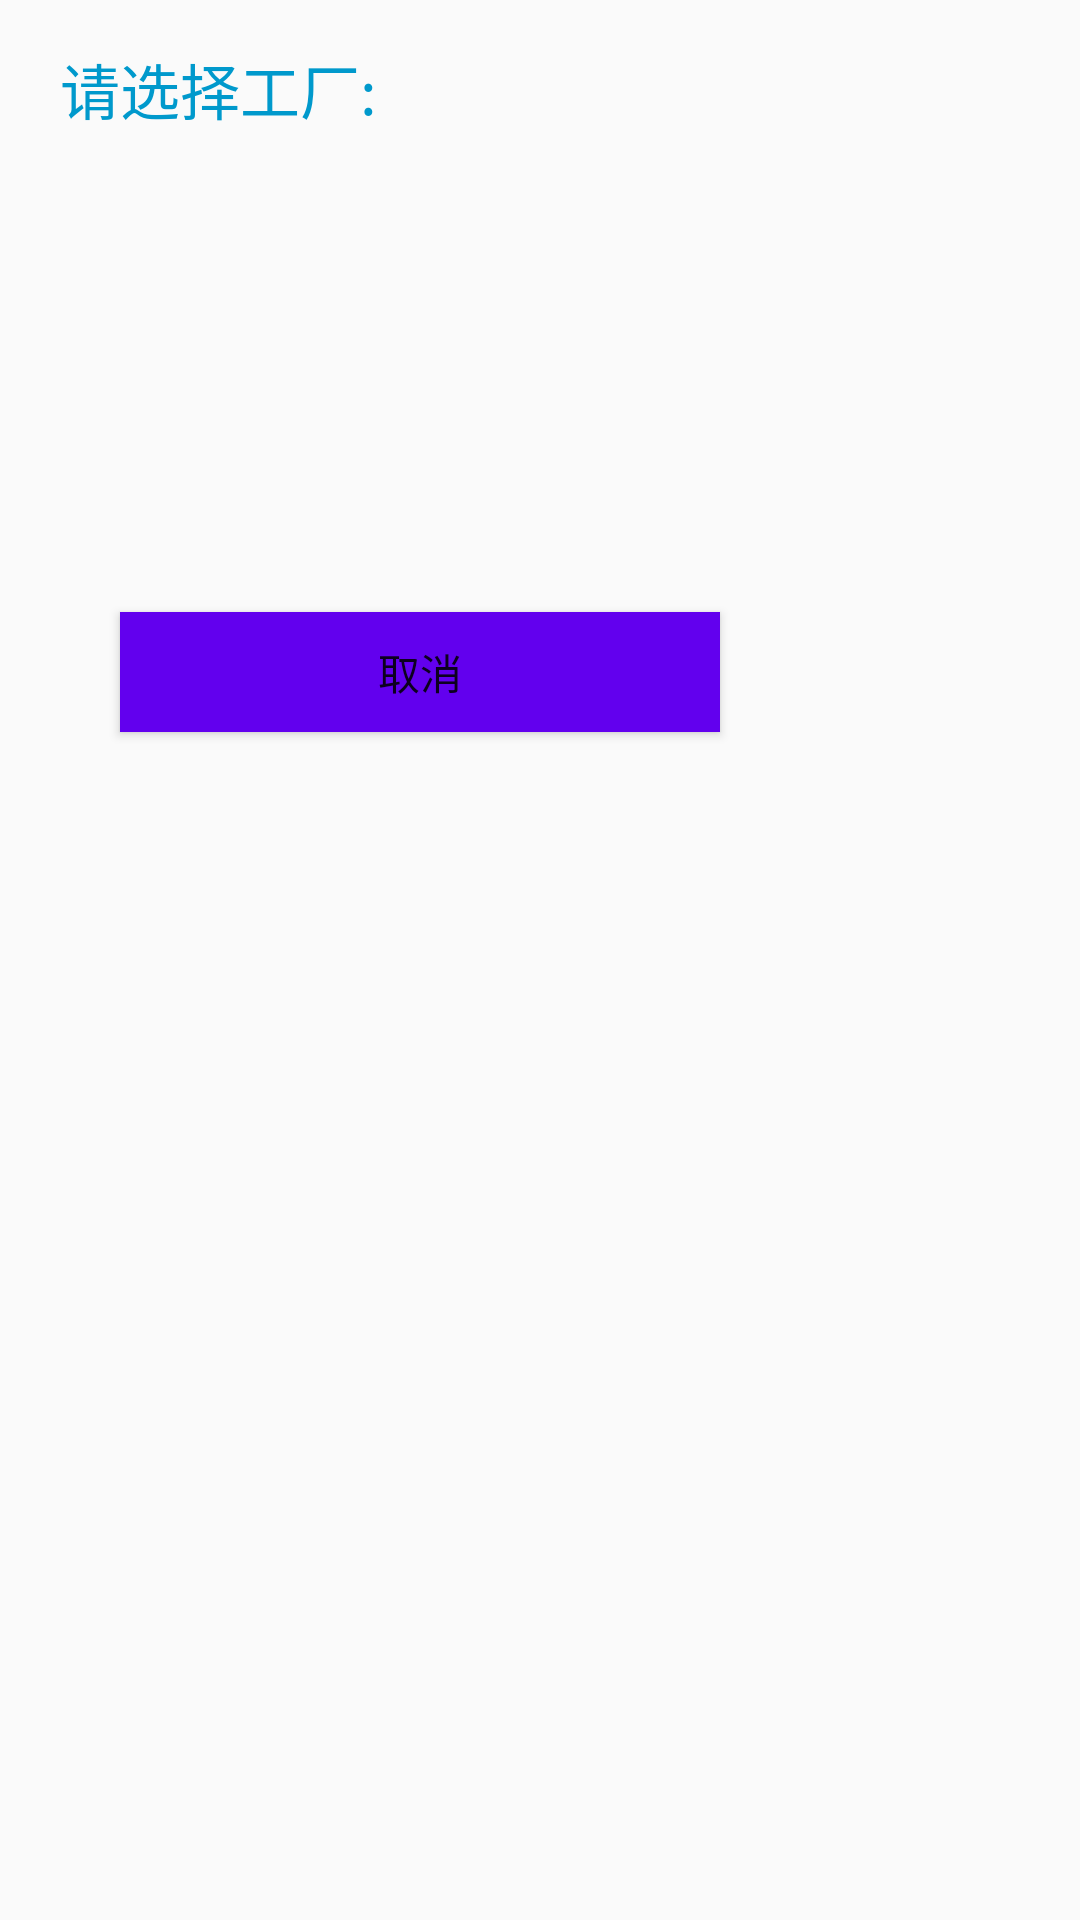

Layout XML and referenced resources for this Android screen:
<!-- AndroidManifest.xml: application theme AppTheme -->
<!-- res/layout/dialog_search_msg.xml -->
<?xml version="1.0" encoding="utf-8"?>
<LinearLayout xmlns:android="http://schemas.android.com/apk/res/android"
    android:layout_width="wrap_content"
    android:layout_height="wrap_content"
    android:orientation="vertical">

    <TextView
        android:id="@+id/Title"
        android:layout_width="260dp"
        android:layout_height="30dp"
        android:layout_gravity="center_vertical"
        android:layout_marginLeft="20dp"
        android:layout_marginTop="15dp"
        android:text="@string/werksList"
        android:textColor="@android:color/holo_blue_dark"
        android:textSize="20sp" />

    <ImageView
        android:layout_width="fill_parent"
        android:layout_height="2dp"
        android:background="@drawable/dialog_line1" />

    <ListView
        android:id="@+id/werksList"
        android:layout_width="fill_parent"
        android:layout_height="150dp"
        android:layout_marginLeft="20dp"
        android:cacheColorHint="#00000000"
        android:drawSelectorOnTop="true"
        android:listSelector="@android:color/transparent"/>

    <ImageView
        android:layout_width="fill_parent"
        android:layout_height="2dp"
        android:background="@drawable/dialog_line1" />

    <Button
        android:id="@+id/dialog_cancel_btn"
        android:layout_width="200dp"
        android:layout_height="40dp"
        android:layout_marginLeft="40dp"
        android:layout_marginTop="5dp"
        android:layout_marginBottom="5dp"
        android:background="@color/colorPrimary"
        android:text="@string/cancel" />

</LinearLayout>
<!-- resources referenced by this layout -->
<resources>
  <string name="cancel">取消</string>
  <string name="werksList">请选择工厂:</string>
  <style name="AppTheme" parent="Theme.AppCompat.Light.DarkActionBar">
          
          <item name="colorPrimary">@color/colorPrimary</item>
          <item name="colorPrimaryDark">@color/colorPrimaryDark</item>
          <item name="colorAccent">@color/colorAccent</item>
      </style>
  <!-- not gathered from this repository: default colours our renderer supplied (Android Studio template values) -->
  <color name="colorPrimary">#FF6200EE</color>
  <color name="colorPrimaryDark">#FF3700B3</color>
  <color name="colorAccent">#FF03DAC5</color>
</resources>
